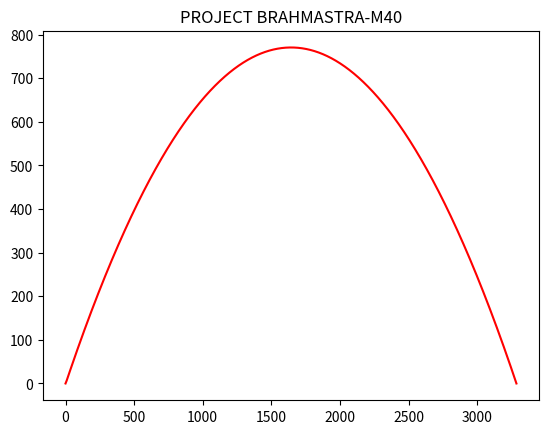

Write Python code to recreate this figure.
# PROJECT BRAHMASTRA-M40: Master Simulation
# Developed by: Dassault369 (Alfred KS)

import numpy as np
import matplotlib.pyplot as plt
import pandas as pd

# 1. Configuration
v0 = 13600.0        # Mach 40 speed
angle = 35.0        
m = 1500.0          
Cd = 0.15           
A = 0.8             
dt = 0.1            
MAX_SAFE_TEMP = 25000 

# 2. Simulation Engine
vx, vy = v0 * np.cos(np.radians(angle)), v0 * np.sin(np.radians(angle))
x, y = 0.0, 0.0
x_pos, y_pos, temperatures = [0], [0], [300]

while y >= 0:
    v = np.sqrt(vx**2 + vy**2)
    rho = 1.225 * np.exp(-y / 8500.0)
    drag = 0.5 * rho * v**2 * Cd * A
    
    # AI Governor Logic
    temp = 300 * (1 + 0.18 * (v/340)**2)
    if temp > MAX_SAFE_TEMP and y < 50000:
        vx *= 0.98  # Speed reduction by AI
        vy += 2.0   # Altitude adjustment by AI
    
    # Update Physics
    ax, ay = -(drag * (vx / v)) / 1500.0, -9.81 - (drag * (vy / v)) / 1500.0
    vx, vy = vx + ax*dt, vy + ay*dt
    x, y = x + vx*dt, y + vy*dt
    
    if y >= 0:
        x_pos.append(x/1000); y_pos.append(y/1000); temperatures.append(temp)

# 3. Save Data
pd.DataFrame({'Dist_km': x_pos, 'Alt_km': y_pos, 'Temp_K': temperatures}).to_csv('Brahmastra_Data.csv', index=False)

# 4. Plotting
plt.plot(x_pos, y_pos, color='red')
plt.title("PROJECT BRAHMASTRA-M40")
plt.show()
